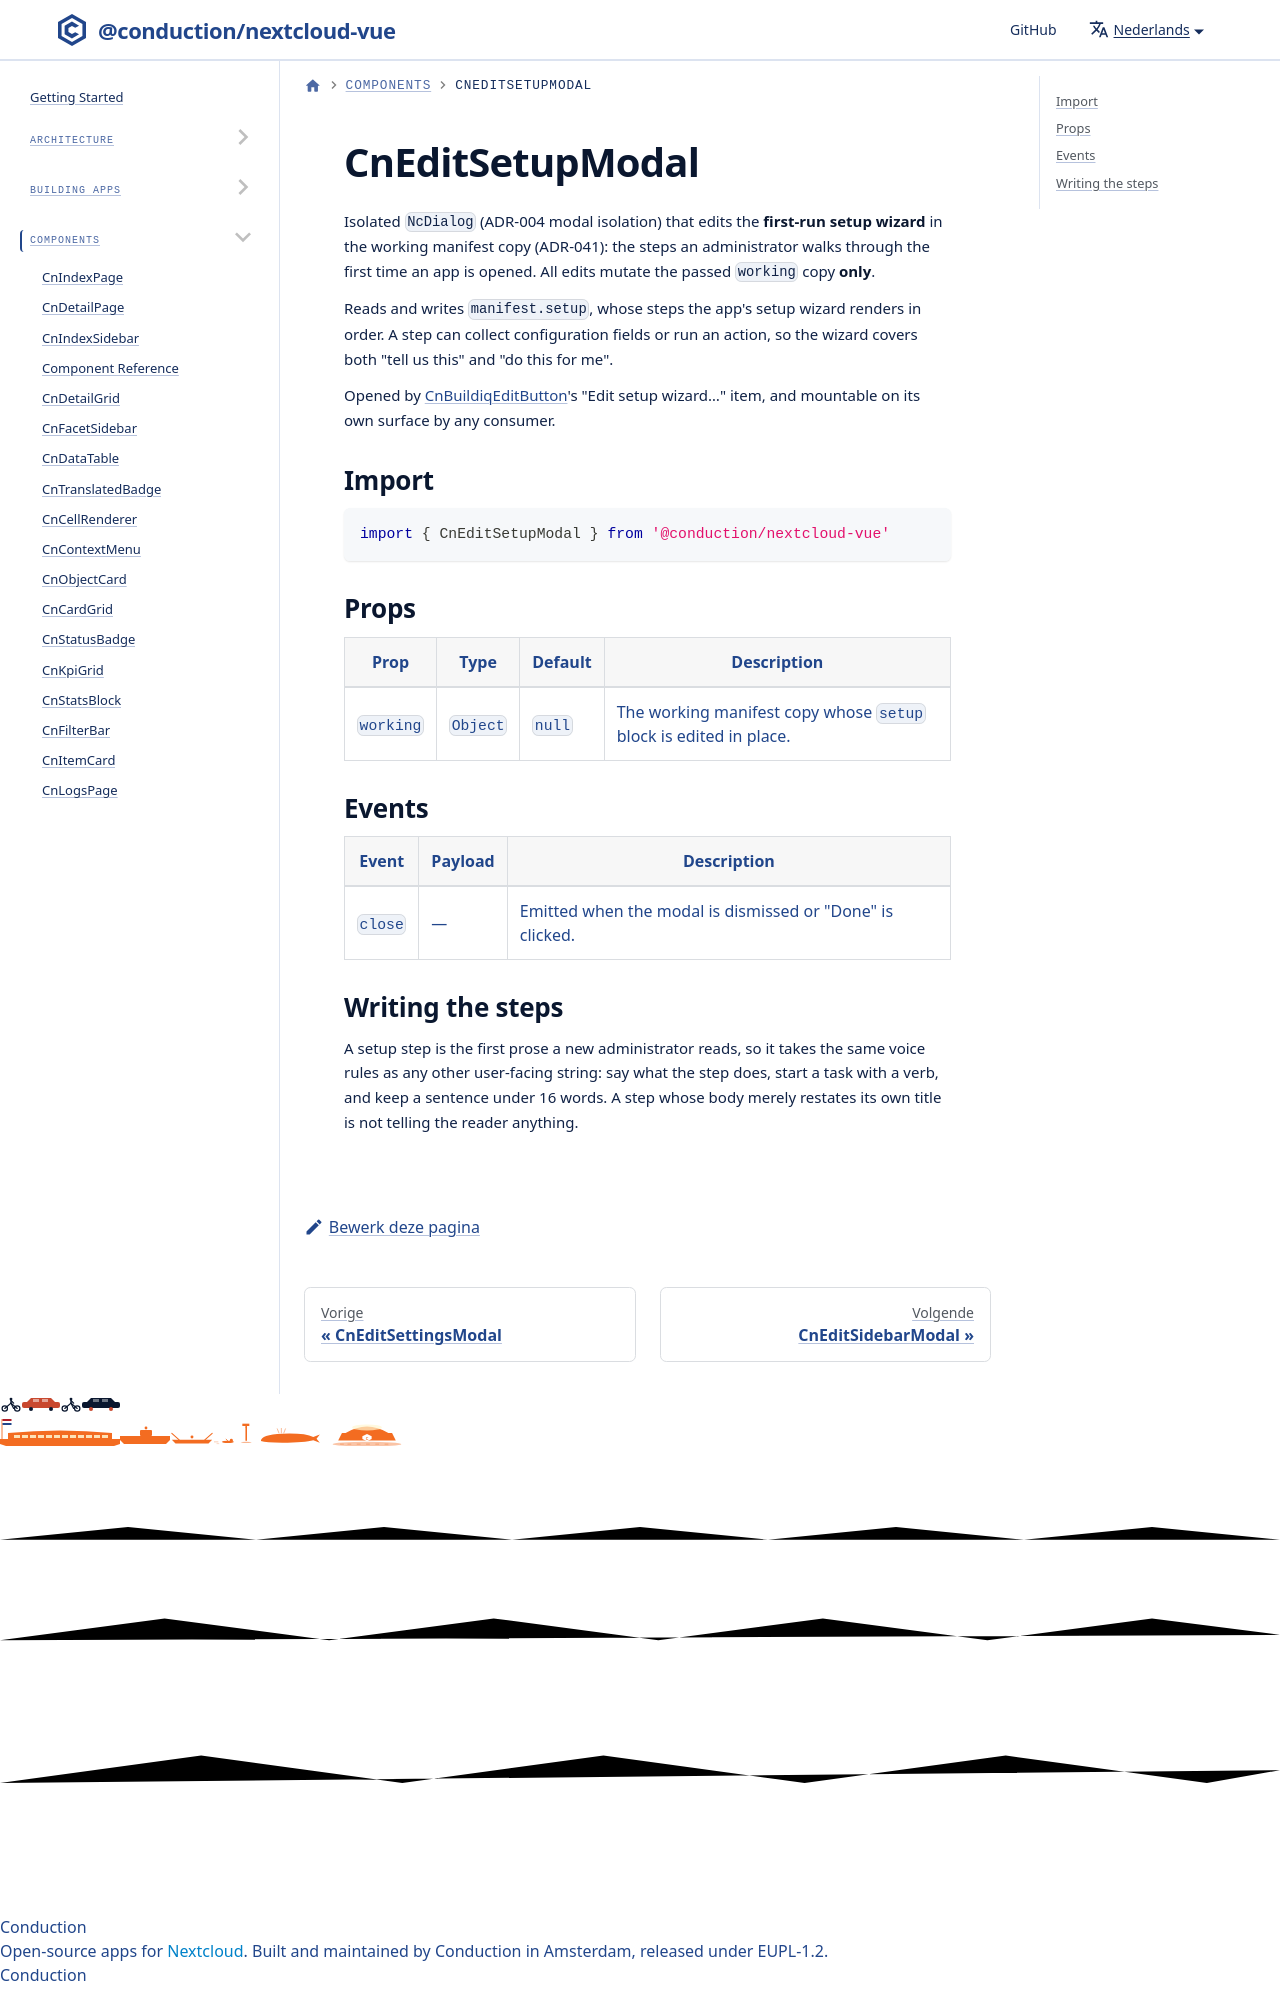

repository: ConductionNL/nextcloud-vue · page: nl/docs/components/cn-edit-setup-modal/index.html · generator: docusaurus

# CnEditSetupModal

Isolated `NcDialog` (ADR-004 modal isolation) that edits the **first-run setup
wizard** in the working manifest copy (ADR-041): the steps an administrator
walks through the first time an app is opened. All edits mutate the passed
`working` copy
